Labelled photos from "lemon_leaf_dataset", an image-classification folder in bhawanakc07/Major_project-Lemonleaf-. The possible labels are: anthracnose, bacterial blight, citrus canker, curl virus, deficiency leaf, dry leaf, healthy leaf, sooty mould, spider mites.

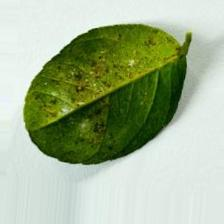
Label: bacterial blight

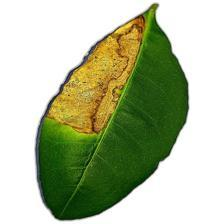
Label: anthracnose

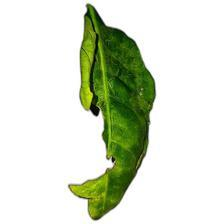
Label: deficiency leaf

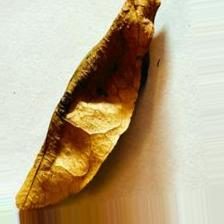
Label: dry leaf

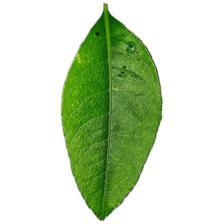
Label: healthy leaf

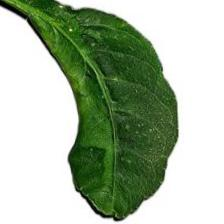
Label: curl virus
